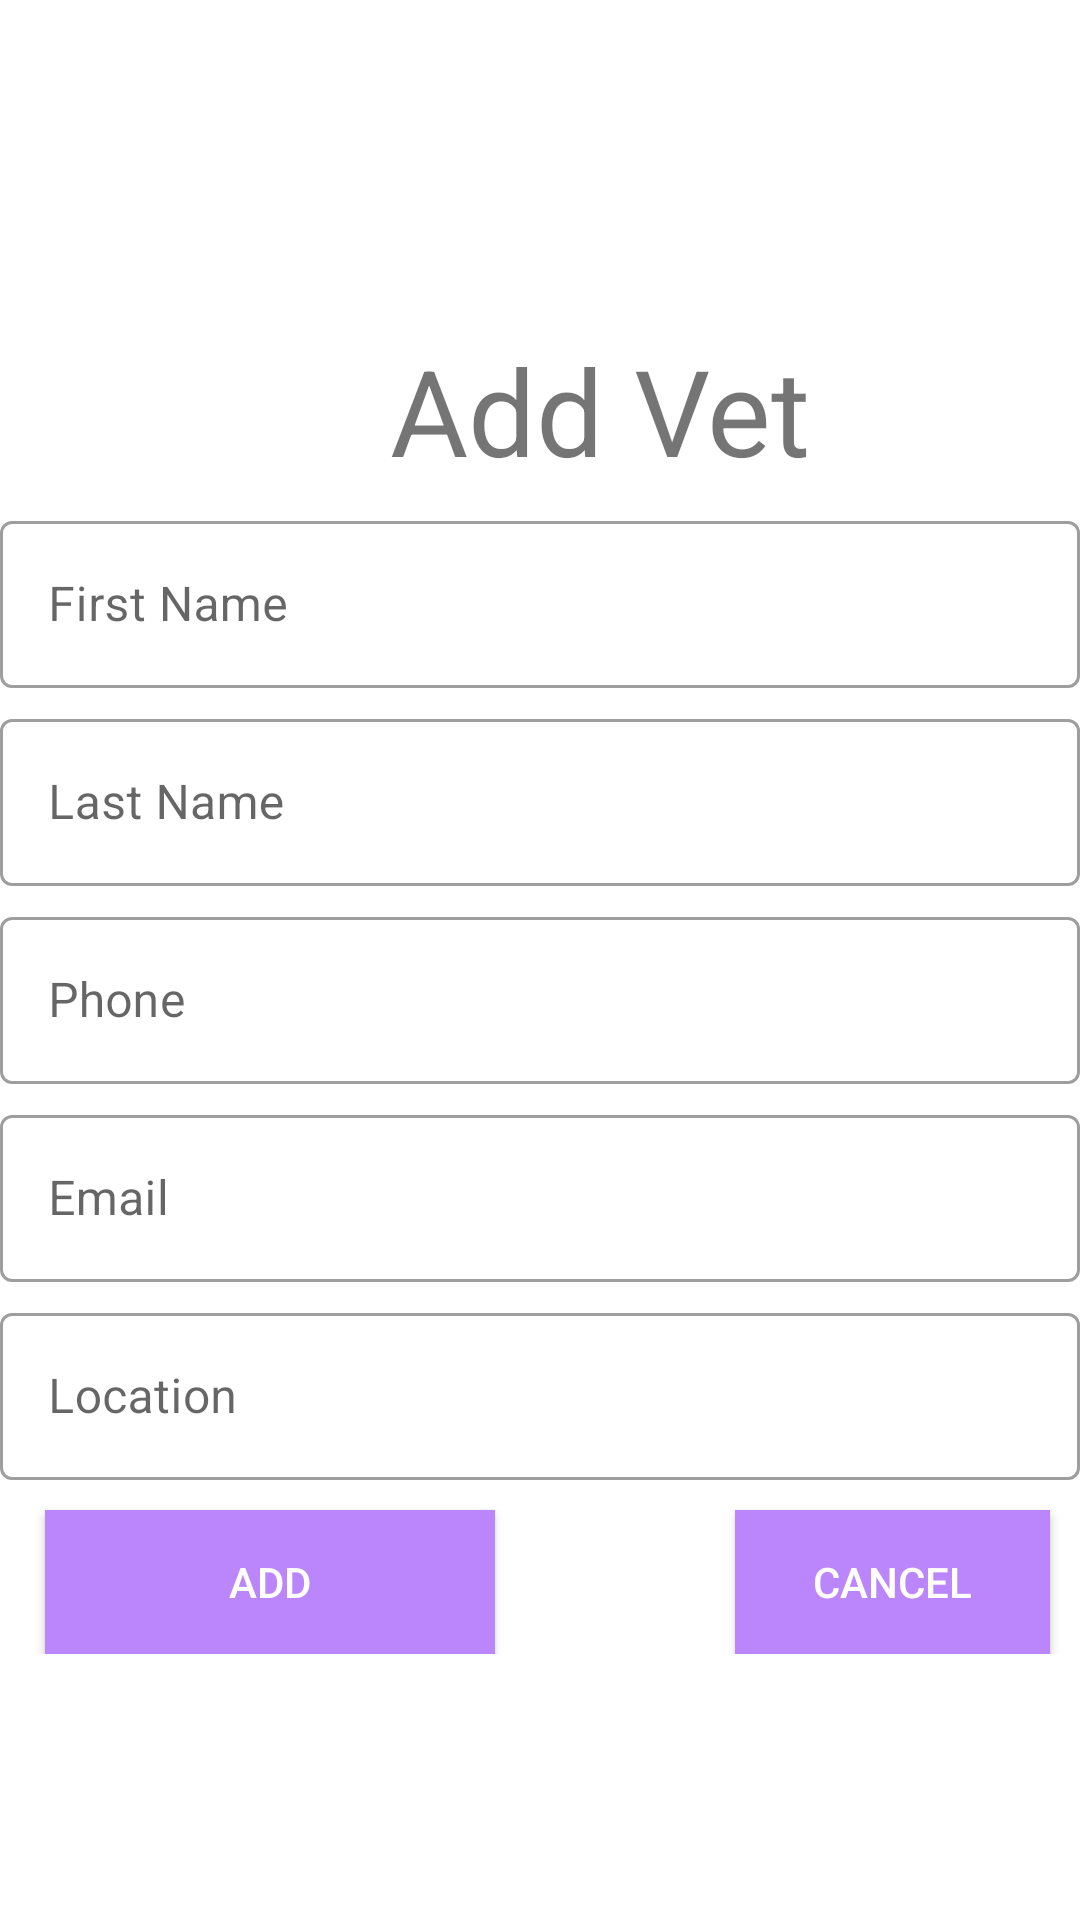

Reconstruct the res/layout file that produces this screen, plus the resources it refers to.
<!-- AndroidManifest.xml: application theme Theme.CattleHealthManager -->
<!-- res/layout/addvet.xml -->
<?xml version="1.0" encoding="utf-8"?>
<LinearLayout xmlns:android="http://schemas.android.com/apk/res/android"
    android:layout_width="match_parent"
    android:layout_height="wrap_content"
    android:orientation="vertical">

    <ImageView
        android:id="@+id/addVet"
        android:layout_width="100dp"
        android:layout_height="100dp"
        android:layout_marginLeft="150dp"
        android:contentDescription="@string/vet"
        android:src="@drawable/vet" />

    <TextView
        android:layout_width="wrap_content"
        android:layout_height="wrap_content"
        android:layout_marginLeft="130sp"
        android:layout_marginTop="10dp"
        android:text="@string/add_vet"
        android:textSize="40sp" />

    <com.google.android.material.textfield.TextInputLayout
        android:id="@+id/first_name"
        android:layout_width="match_parent"
        android:layout_height="wrap_content"
        android:hint="@string/First_Name"
        android:layout_marginTop="5dp"
        style="@style/Widget.MaterialComponents.TextInputLayout.OutlinedBox">


        <com.google.android.material.textfield.TextInputEditText
            android:layout_width="match_parent"
            android:layout_height="wrap_content"
            android:inputType="text">
        </com.google.android.material.textfield.TextInputEditText>


    </com.google.android.material.textfield.TextInputLayout>

    <com.google.android.material.textfield.TextInputLayout
        android:id="@+id/last_name"
        android:layout_width="match_parent"
        android:layout_height="wrap_content"
        android:hint="@string/Last_Name"
        android:layout_marginTop="5dp"
        style="@style/Widget.MaterialComponents.TextInputLayout.OutlinedBox">


        <com.google.android.material.textfield.TextInputEditText
            android:layout_width="match_parent"
            android:layout_height="wrap_content"
            android:inputType="text">
        </com.google.android.material.textfield.TextInputEditText>


    </com.google.android.material.textfield.TextInputLayout>

    <com.google.android.material.textfield.TextInputLayout
        android:id="@+id/phone"
        android:layout_width="match_parent"
        android:layout_height="wrap_content"
        android:hint="@string/Phone"
        android:layout_marginTop="5dp"
        style="@style/Widget.MaterialComponents.TextInputLayout.OutlinedBox">


        <com.google.android.material.textfield.TextInputEditText
            android:layout_width="match_parent"
            android:layout_height="wrap_content"
            android:inputType="number">
        </com.google.android.material.textfield.TextInputEditText>


    </com.google.android.material.textfield.TextInputLayout>

    <com.google.android.material.textfield.TextInputLayout
        android:id="@+id/email"
        android:layout_width="match_parent"
        android:layout_height="wrap_content"
        android:hint="@string/Email"
        android:layout_marginTop="5dp"
        style="@style/Widget.MaterialComponents.TextInputLayout.OutlinedBox">


        <com.google.android.material.textfield.TextInputEditText
            android:layout_width="match_parent"
            android:layout_height="wrap_content"
            android:inputType="textEmailAddress">
        </com.google.android.material.textfield.TextInputEditText>


    </com.google.android.material.textfield.TextInputLayout>

    <com.google.android.material.textfield.TextInputLayout
        android:id="@+id/location"
        android:layout_width="match_parent"
        android:layout_height="wrap_content"
        android:hint="@string/Location"
        android:layout_marginTop="5dp"
        style="@style/Widget.MaterialComponents.TextInputLayout.OutlinedBox">


        <com.google.android.material.textfield.TextInputEditText
            android:layout_width="match_parent"
            android:layout_height="wrap_content"
            android:inputType="text">
        </com.google.android.material.textfield.TextInputEditText>


    </com.google.android.material.textfield.TextInputLayout>

    <RelativeLayout
        android:layout_width="wrap_content"
        android:layout_height="wrap_content">

        <Button
            android:id="@+id/addvet"
            android:layout_width="150dp"
            android:layout_height="wrap_content"
            android:layout_marginLeft="15dp"
            android:layout_marginRight="10dp"
            android:text="@string/add"
            android:background="@color/purple_200"
            android:textColor="@color/white"
            android:layout_marginTop="10dp"/>

        <Button
            android:id="@+id/cancelvet"
            android:layout_width="150dp"
            android:layout_height="wrap_content"
            android:layout_marginLeft="70dp"
            android:layout_marginRight="10dp"
            android:layout_toRightOf="@id/addvet"
            android:text="@string/cancel"
            android:background="@color/purple_200"
            android:textColor="@color/white"
            android:layout_marginTop="10dp"/>




    </RelativeLayout>



</LinearLayout>
<!-- resources referenced by this layout -->
<resources>
  <color name="purple_200">#FFBB86FC</color>
  <color name="white">#FFFFFFFF</color>
  <string name="Email">Email</string>
  <string name="First_Name">First Name</string>
  <string name="Last_Name">Last Name</string>
  <string name="Location">Location</string>
  <string name="Phone">Phone</string>
  <string name="add">Add</string>
  <string name="add_vet">Add Vet</string>
  <string name="cancel">cancel</string>
  <string name="vet">vet</string>
  <style name="Theme.CattleHealthManager" parent="Theme.MaterialComponents.DayNight.DarkActionBar">
          
          <item name="colorPrimary">@color/purple_500</item>
          <item name="colorPrimaryVariant">@color/purple_700</item>
          <item name="colorOnPrimary">@color/white</item>
          
          <item name="colorSecondary">@color/teal_200</item>
          <item name="colorSecondaryVariant">@color/teal_700</item>
          <item name="colorOnSecondary">@color/black</item>
          
          <item name="android:statusBarColor" tools:targetApi="l">?attr/colorPrimaryVariant</item>
          
      </style>
  <color name="purple_500">#FF6200EE</color>
  <color name="purple_700">#FF3700B3</color>
  <color name="teal_200">#FF03DAC5</color>
  <color name="teal_700">#FF018786</color>
  <color name="black">#FF000000</color>
</resources>
